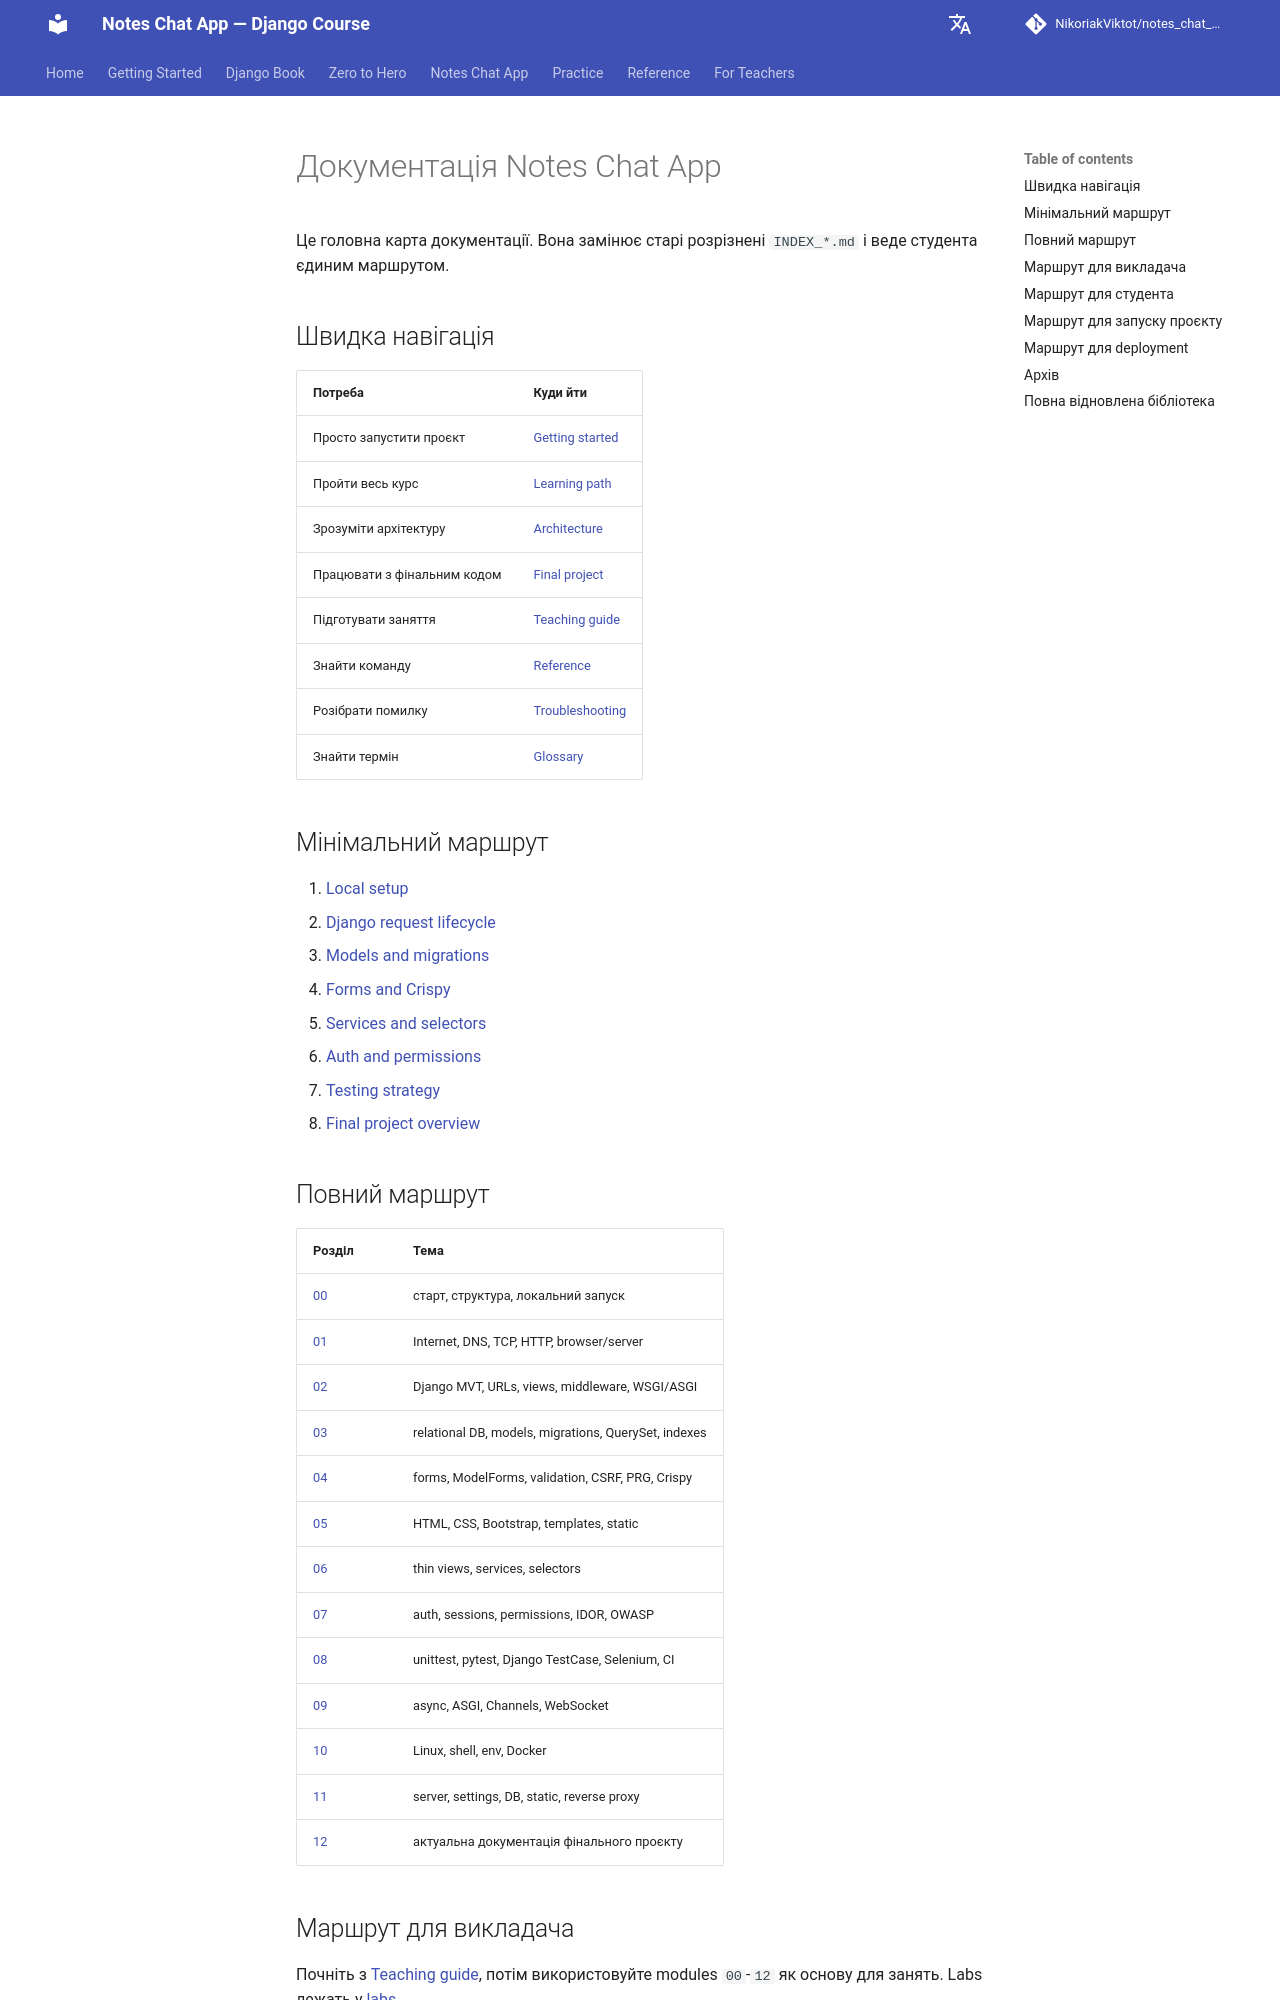

repository: NikoriakViktot/notes_chat_app · page: en/_internal/docs_navigation_map/index.html · generator: mkdocs

# Документація Notes Chat App

Це головна карта документації. Вона замінює старі розрізнені `INDEX_*.md` і веде студента єдиним маршрутом.

## Швидка навігація

| Потреба | Куди йти |
| --- | --- |
| Просто запустити проєкт | [Getting started](00_getting_started/README.md) |
| Пройти весь курс | [Learning path](LEARNING_PATH.md) |
| Зрозуміти архітектуру | [Architecture](ARCHITECTURE.md) |
| Працювати з фінальним кодом | [Final project](12_final_project/README.md) |
| Підготувати заняття | [Teaching guide](TEACHING_GUIDE.md) |
| Знайти команду | [Reference](reference/README.md) |
| Розібрати помилку | [Troubleshooting](TROUBLESHOOTING.md) |
| Знайти термін | [Glossary](GLOSSARY.md) |

## Мінімальний маршрут

1. [Local setup](00_getting_started/local_setup.md)
2. [Django request lifecycle](02_django_core/request_lifecycle.md)
3. [Models and migrations](03_database_and_orm/django_models.md)
4. [Forms and Crispy](04_forms_and_validation/django_forms_and_crispy.md)
5. [Services and selectors](06_application_architecture/services_selectors.md)
6. [Auth and permissions](07_auth_and_security/auth_sessions_permissions.md)
7. [Testing strategy](08_testing_and_quality/testing_strategy.md)
8. [Final project overview](12_final_project/project_overview.md)

## Повний маршрут

| Розділ | Тема |
| --- | --- |
| [00](00_getting_started/README.md) | старт, структура, локальний запуск |
| [01](01_web_foundations/README.md) | Internet, DNS, TCP, HTTP, browser/server |
| [02](02_django_core/README.md) | Django MVT, URLs, views, middleware, WSGI/ASGI |
| [03](03_database_and_orm/README.md) | relational DB, models, migrations, QuerySet, indexes |
| [04](04_forms_and_validation/README.md) | forms, ModelForms, validation, CSRF, PRG, Crispy |
| [05](05_frontend_and_templates/README.md) | HTML, CSS, Bootstrap, templates, static |
| [06](06_application_architecture/README.md) | thin views, services, selectors |
| [07](07_auth_and_security/README.md) | auth, sessions, permissions, IDOR, OWASP |
| [08](08_testing_and_quality/README.md) | unittest, pytest, Django TestCase, Selenium, CI |
| [09](09_async_and_realtime/README.md) | async, ASGI, Channels, WebSocket |
| [10](10_linux_and_devops/README.md) | Linux, shell, env, Docker |
| [11](11_deployment/README.md) | server, settings, DB, static, reverse proxy |
| [12](12_final_project/README.md) | актуальна документація фінального проєкту |

## Маршрут для викладача

Почніть з [Teaching guide](TEACHING_GUIDE.md), потім використовуйте modules `00`-`12` як основу для занять. Labs лежать у [labs](labs/README.md).
